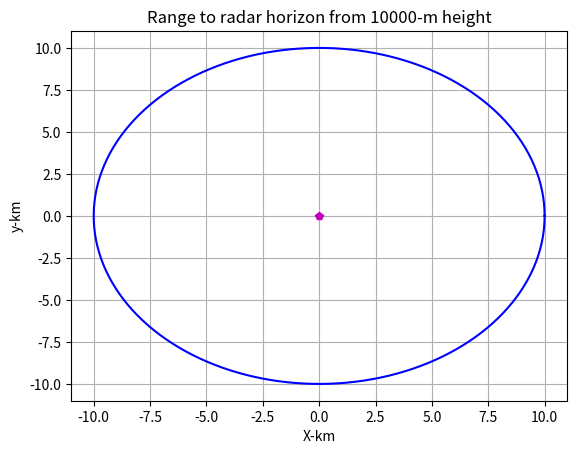

This chart was generated by the following Python code:
import numpy as np
import matplotlib.pyplot as plt

# DisplayRadarHorizon
dtr = np.pi / 180

# Dam Neck Radar
Rlat = 36.7788  # 36 46.73'  N
Rlon = -75.9573  # 75 57.44'  W                       
Rheight = 10000

source0_llh = np.array([Rlat, Rlon, 0]) * dtr + np.array([0, 0, Rheight])

bscan = np.linspace(0, 2*np.pi, 500)
# Note: GHorizon function needs to be imported from GPS_CoordinateXforms
# rangeH, sthetaH, cthetaH = GHorizon(bscan, source0_llh, 0)

# Placeholder values for demonstration
rangeH = np.ones_like(bscan) * 100000
sthetaH = np.ones_like(bscan) * 0.1
cthetaH = np.ones_like(bscan) * 0.99

v_tcs = np.vstack([
    sthetaH * np.cos(bscan),
    sthetaH * np.sin(bscan),
    cthetaH
])

plt.figure()
plt.plot(rangeH * v_tcs[0, :] / 1000, rangeH * v_tcs[1, :] / 1000, 'b')
plt.grid(True)
plt.plot(0, 0, 'mp')
plt.xlabel('X-km')
plt.ylabel('y-km')
plt.title(f'Range to radar horizon from {Rheight}-m height')
plt.show() 